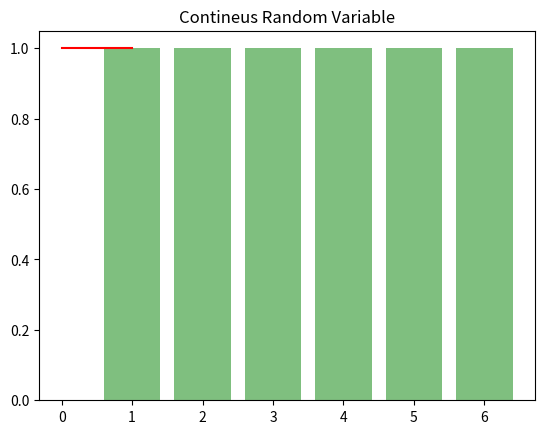

Recreate this plot in Python.
# Create and Analyze Random variable
import numpy as np
import matplotlib.pyplot as mlt
from scipy.stats import uniform
# Descrite Random Variable
Rice_rool=[1,2,3,4,5,6]
Probility=np.sum([1/6]*6)

mlt.bar(Rice_rool,Probility,color="green",alpha=0.5)
mlt.title("Descrite Random Variable")
mlt.show()

# Contineus Random Variable

Rice_rool1=np.linspace(0,1,100)
Probility1=uniform.pdf(Rice_rool1,loc=0,scale=1)
mlt.plot(Rice_rool1,Probility1,color="red")
mlt.title("Contineus Random Variable")
mlt.show()